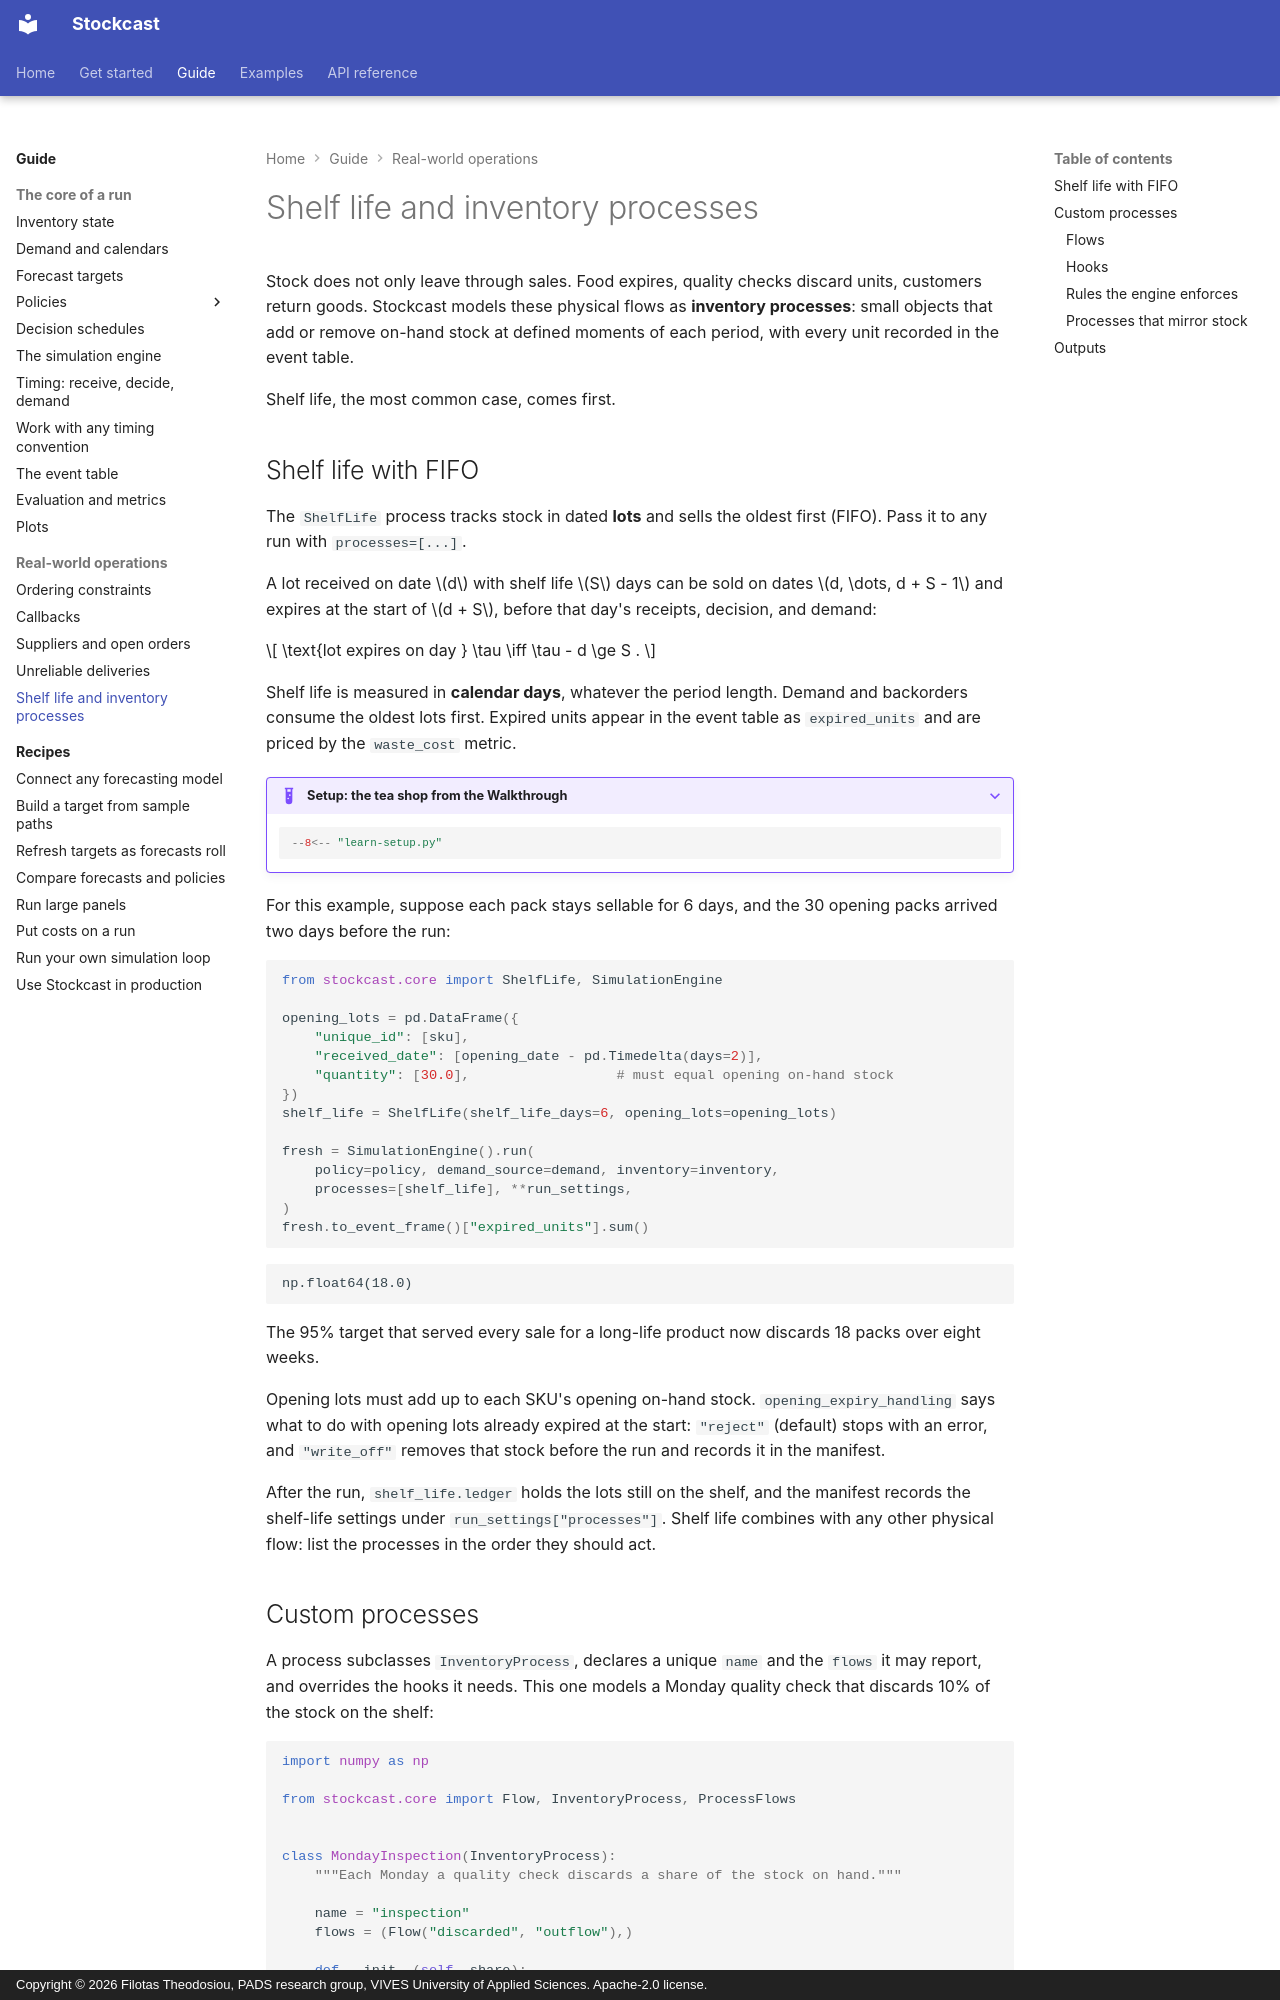

repository: FilTheo/stockcast · page: user-guide/processes/index.html · generator: mkdocs · copyright: Copyright © 2026 Filotas Theodosiou, PADS research group, VIVES University of Applied Sciences. Apache-2.0 license.

# Shelf life and inventory processes

Stock does not only leave through sales. Food expires, quality checks discard
units, customers return goods. Stockcast models these physical flows as
**inventory processes**: small objects that add or remove on-hand stock at
defined moments of each period, with every unit recorded in the event table.

Shelf life, the most common case, comes first.

## Shelf life with FIFO

The `ShelfLife` process tracks stock in dated **lots** and sells the oldest
first (FIFO). Pass it to any run with `processes=[...]`.

A lot received on date $d$ with shelf life $S$ days can be sold on dates
$d, \dots, d + S - 1$ and expires at the start of $d + S$, before that day's
receipts, decision, and demand:

$$
\text{lot expires on day } \tau \iff \tau - d \ge S .
$$

Shelf life is measured in **calendar days**, whatever the period length.
Demand and backorders consume the oldest lots first. Expired units appear in
the event table as `expired_units` and are priced by the `waste_cost` metric.

??? example "Setup: the tea shop from the Walkthrough"

    ```python
    --8<-- "learn-setup.py"
    ```

For this example, suppose each pack stays sellable for 6 days, and the 30
opening packs arrived two days before the run:

```python
from stockcast.core import ShelfLife, SimulationEngine

opening_lots = pd.DataFrame({
    "unique_id": [sku],
    "received_date": [opening_date - pd.Timedelta(days=2)],
    "quantity": [30.0],                  # must equal opening on-hand stock
})
shelf_life = ShelfLife(shelf_life_days=6, opening_lots=opening_lots)

fresh = SimulationEngine().run(
    policy=policy, demand_source=demand, inventory=inventory,
    processes=[shelf_life], **run_settings,
)
fresh.to_event_frame()["expired_units"].sum()
```

```text
np.float64(18.0)
```

The 95% target that served every sale for a long-life product now discards
18 packs over eight weeks.

Opening lots must add up to each SKU's opening on-hand stock.
`opening_expiry_handling` says what to do with opening lots already expired
at the start: `"reject"` (default) stops with an error, and `"write_off"`
removes that stock before the run and records it in the manifest.

After the run, `shelf_life.ledger` holds the lots still on the shelf, and the
manifest records the shelf-life settings under `run_settings["processes"]`.
Shelf life combines with any other physical flow: list the processes in the
order they should act.
